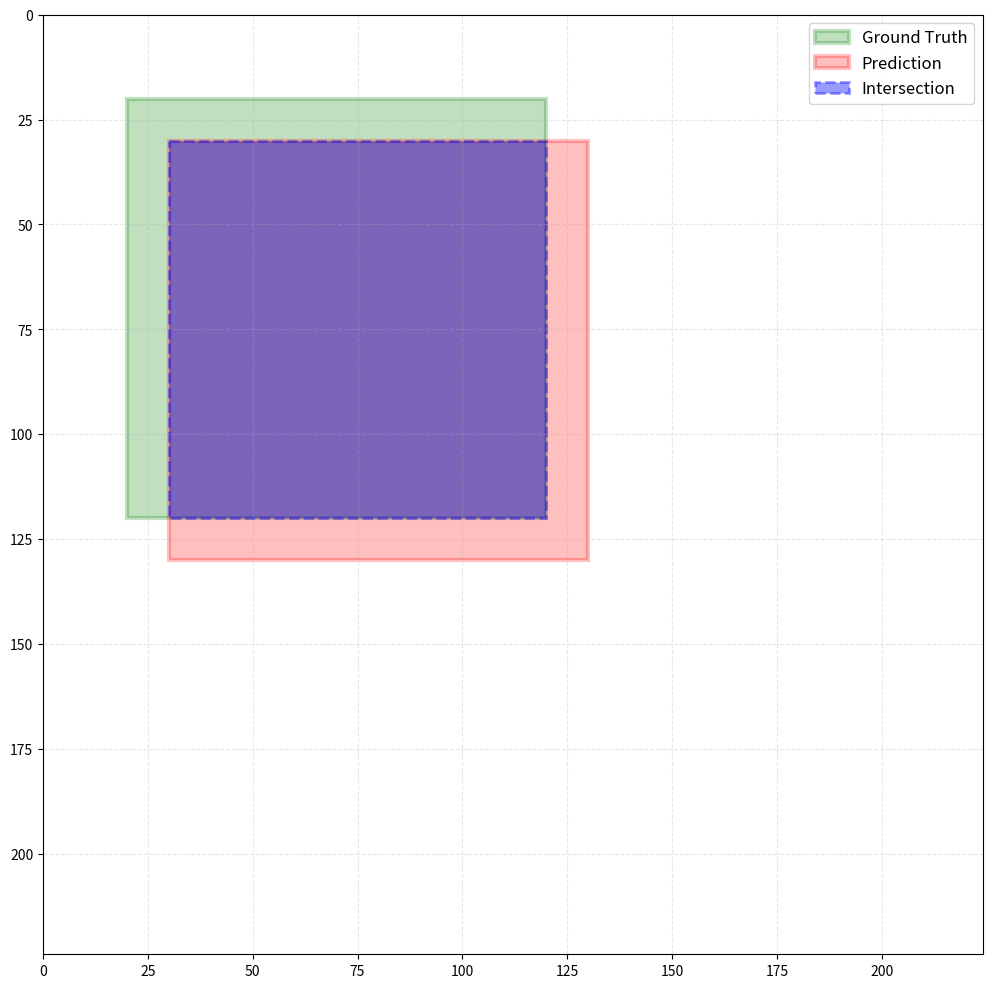

The matplotlib source for this figure:
import matplotlib.pyplot as plt
import matplotlib.patches as patches
import numpy as np

def calculate_and_plot_iou(gt_box, pred_box):
  """
  Calculates IoU and plots the bounding boxes

  Args:
      gt_box: [x1, y1, x2, y2] - Ground Truth
      pred_box: [x1, y1, x2, y2] - Prediction
  """
  # Calculate intersection
  x1_inter = max(gt_box[0], pred_box[0])
  y1_inter = max(gt_box[1], pred_box[1])
  x2_inter = min(gt_box[2], pred_box[2])
  y2_inter = min(gt_box[3], pred_box[3])

  # Intersection area
  if x2_inter < x1_inter or y2_inter < y1_inter:
    intersection = 0
    inter_box = None
  else:
    intersection = (x2_inter - x1_inter) * (y2_inter - y1_inter)
    inter_box = [x1_inter, y1_inter, x2_inter, y2_inter]

  # Box areas
  area_gt = (gt_box[2] - gt_box[0]) * (gt_box[3] - gt_box[1])
  area_pred = (pred_box[2] - pred_box[0]) * (pred_box[3] - pred_box[1])

  # Union
  union = area_gt + area_pred - intersection

  # IoU
  iou = intersection / union if union > 0 else 0

  # Create figure
  fig, ax = plt.subplots(1, 1, figsize=(10, 10))

  # Ground Truth (green)
  gt_rect = patches.Rectangle(
      (gt_box[0], gt_box[1]),
      gt_box[2] - gt_box[0],
      gt_box[3] - gt_box[1],
      linewidth=3,
      edgecolor='green',
      facecolor='green',
      alpha=0.25,
      label='Ground Truth'
  )
  ax.add_patch(gt_rect)

  # Prediction (red)
  pred_rect = patches.Rectangle(
      (pred_box[0], pred_box[1]),
      pred_box[2] - pred_box[0],
      pred_box[3] - pred_box[1],
      linewidth=3,
      edgecolor='red',
      facecolor='red',
      alpha=0.25,
      label='Prediction'
  )
  ax.add_patch(pred_rect)

  # Intersection (blue)
  if inter_box is not None:
    inter_rect = patches.Rectangle(
        (inter_box[0], inter_box[1]),
        inter_box[2] - inter_box[0],
        inter_box[3] - inter_box[1],
        linewidth=2,
        edgecolor='blue',
        facecolor='blue',
        alpha=0.4,
        label='Intersection',
        linestyle='--'
    )
    ax.add_patch(inter_rect)

  # Fixed 224x224 grid
  ax.set_xlim(0, 224)
  ax.set_ylim(0, 224)
  ax.set_aspect('equal')
  ax.invert_yaxis()
  ax.grid(True, alpha=0.3, linestyle='--')
  ax.legend(loc='upper right', fontsize=12)

  status = "PASS" if iou >= 0.5 else "FAIL"

  plt.tight_layout()

  # Print to console
  print("="*80)
  print(f"IoU CALCULATION")
  print("="*80)
  print(f"Ground Truth:  {gt_box}")
  print(f"Prediction:    {pred_box}")
  print(f"\nGT Area:       {area_gt:.0f} px²")
  print(f"Pred Area:     {area_pred:.0f} px²")
  print(f"Intersection:  {intersection:.0f} px²")
  print(f"Union:         {union:.0f} px²")
  print(f"\nIoU = {intersection:.0f} / {union:.0f} = {iou:.4f} ({iou*100:.2f}%)")
  print(f"Status: {status}")
  print("="*80)

  return fig, iou

gt = [20, 20, 120, 120]    # 100x100
pred = [30, 30, 130, 130]  # Only shifted 10px (10% of size)

"""
# Example 1: ONLY 10% DISPLACEMENT - looks 90% correct, but IoU ~0.68
gt = [20, 20, 120, 120]    # 100x100
pred = [30, 30, 130, 130]  # Only shifted 10px (10% of size)
# Visually: "Wow, almost perfect!"
# Reality: IoU = 0.68 (if threshold is 0.7, FAILS!)

# Example 2: BOX 15% LARGER - looks ok, but IoU ~0.64
gt = [40, 40, 140, 140]    # 100x100
pred = [25, 25, 155, 155]  # 15px larger on each side
# Visually: "Caught everything and a bit more"
# Reality: IoU = 0.64

# Example 3: BOX 20% SMALLER - looks reasonable, but IoU ~0.64
gt = [20, 20, 180, 180]    # 160x160
pred = [52, 52, 148, 148]  # 20% smaller (96x96)
# Visually: "Got the center perfectly"
# Reality: IoU = 0.64

# Example 4: SMALL DIAGONAL DISPLACEMENT - looks 85% correct, but IoU ~0.62
gt = [30, 30, 150, 150]    # 120x120
pred = [45, 45, 165, 165]  # Diagonal 15px
# Visually: "Almost there!"
# Reality: IoU = 0.62

# Example 5: PERFECT WIDTH, 80% HEIGHT - looks good, but IoU ~0.64
gt = [50, 30, 170, 150]    # 120x120
pred = [50, 42, 170, 138]  # Height reduced 20%
# Visually: "Perfect width, almost right height!"
# Reality: IoU = 0.64

# Example 6: ONE SIDE PERFECT, OTHER DISPLACED - looks 80%, but IoU ~0.56
gt = [40, 40, 160, 160]    # 120x120
pred = [40, 55, 160, 175]  # Left side perfect, right displaced
# Visually: "3 of 4 sides correct!"
# Reality: IoU = 0.56

# Example 7: SMALL AREA - 8px displacement seems nothing, but IoU ~0.49
gt = [50, 50, 90, 90]      # 40x40
pred = [58, 58, 98, 98]    # Only 8px displacement (20% of size)
# Visually: "Practically on top!"
# Reality: IoU = 0.49 FAILS!

# Example 8: BOX 12% LARGER - looks like "caught everything", but IoU ~0.70
gt = [60, 60, 160, 160]    # 100x100
pred = [48, 48, 172, 172]  # 12px larger each side
# Visually: "Covered the whole object"
# Reality: IoU = 0.70

# Example 9: LARGE OBJECT - 20px displacement seems small, but IoU ~0.68
gt = [10, 10, 210, 210]    # 200x200
pred = [30, 30, 224, 224]  # Only 20px displacement (10% of size)
# Visually: "Almost perfect on large object"
# Reality: IoU = 0.68

# Example 10: RECTANGLE - width ok, 75% height, looks good but IoU ~0.60
gt = [30, 40, 150, 180]    # 120x140
pred = [30, 58, 150, 162]  # Perfect width, 75% height
# Visually: "Correct width, reasonable height"
# Reality: IoU = 0.60

# Example 11: 5px DISPLACEMENT ON SMALL OBJECT - seems nothing, but IoU ~0.56
gt = [80, 80, 120, 120]    # 40x40
pred = [85, 85, 125, 125]  # Only 5px! (12.5% of size)
# Visually: "Minimal displacement!"
# Reality: IoU = 0.56

# Example 12: BOX 8% LARGER - almost imperceptible, but IoU ~0.73
gt = [50, 50, 170, 170]    # 120x120
pred = [42, 42, 178, 178]  # 8px larger each side (7% of size)
# Visually: "Practically identical!"
# Reality: IoU = 0.73

# Example 13: TYPICAL WSOD - heatmap catches 85% but extrapolates, IoU ~0.58
gt = [40, 60, 140, 160]    # 100x100
pred = [30, 70, 150, 150]  # Width +20px, height -10px
# Visually: "Caught almost all the fire"
# Reality: IoU = 0.58

# Example 14: ASYMMETRIC DISPLACEMENT - looks 75%, but IoU ~0.52
gt = [50, 50, 150, 150]    # 100x100
pred = [60, 45, 160, 155]  # +10px X, -5px Y, slightly larger
# Visually: "Very close!"
# Reality: IoU = 0.52

# Example 15: MEDIUM OBJECT - box 18% smaller, looks ok but IoU ~0.67
gt = [30, 30, 190, 190]    # 160x160
pred = [59, 59, 161, 161]  # ~18% smaller each side
# Visually: "Got the core of the object"
# Reality: IoU = 0.67

# Example 16: ONE DIMENSION PERFECT - looks 90%, but IoU ~0.62
gt = [40, 50, 140, 170]    # 100x120
pred = [40, 65, 140, 155]  # X perfect, Y displaced
# Visually: "100% correct width!"
# Reality: IoU = 0.62

# Example 17: CONNECTED HEATMAP BOX - irregular shape, IoU ~0.48
gt = [60, 60, 140, 140]    # 80x80
pred = [55, 72, 145, 132]  # Slightly displaced and different shape
# Visually: "Covered the fire region"
# Reality: IoU = 0.48 FAILS!

# Example 18: LARGE - 15px displacement seems minimal, but IoU ~0.75
gt = [12, 12, 212, 212]    # 200x200
pred = [27, 27, 224, 224]  # Only 15px displacement (7.5%)
# Visually: "Insignificant displacement!"
# Reality: IoU = 0.75 (passes, but far from ideal)

# Example 19: THIN RECTANGLE - 6px displacement seems nothing, IoU ~0.54
gt = [80, 30, 120, 190]    # 40x160
pred = [86, 36, 126, 184]  # Only 6px displacement
# Visually: "Practically on top!"
# Reality: IoU = 0.54

# Example 20: BOX 10% LARGER ON SMALL OBJECT - IoU ~0.67
gt = [100, 100, 150, 150]  # 50x50
pred = [95, 95, 155, 155]  # 5px larger each side (10%)
# Visually: "Caught everything perfectly"
# Reality: IoU = 0.67
"""
fig1, iou1 = calculate_and_plot_iou(gt, pred)
plt.show()

#[2026-01-26 12:39:37] INFO:       GT Box (x1,y1,x2,y2): (88, 195, 233, 253)
# [2026-01-26 12:39:37] INFO:       Pred Box (x1,y1,x2,y2): (np.int32(92),
# np.int32(196), np.int32(256), np.int32(256))
